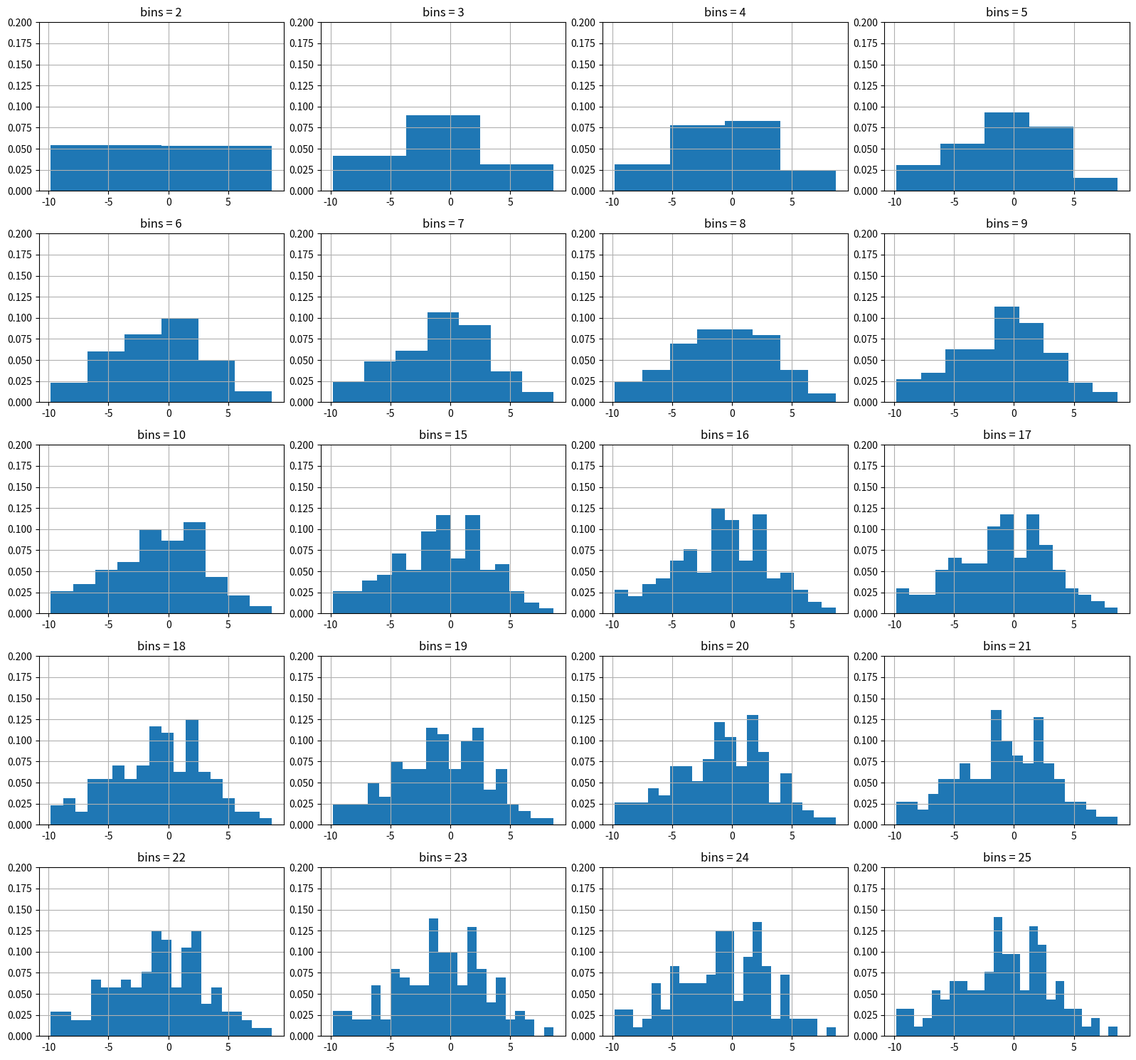
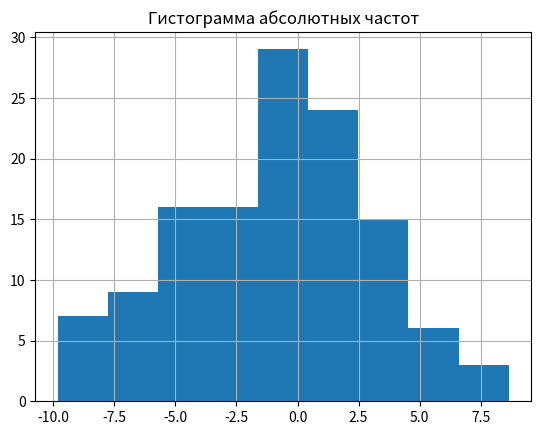
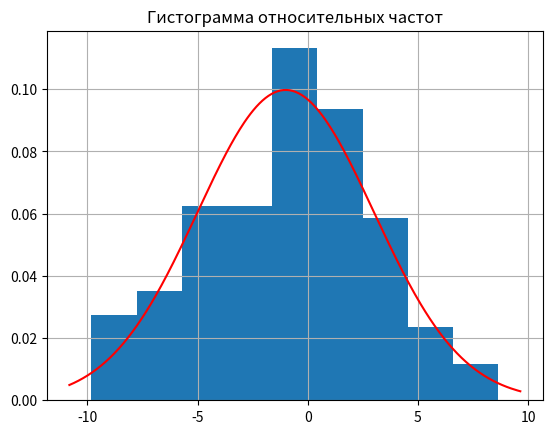
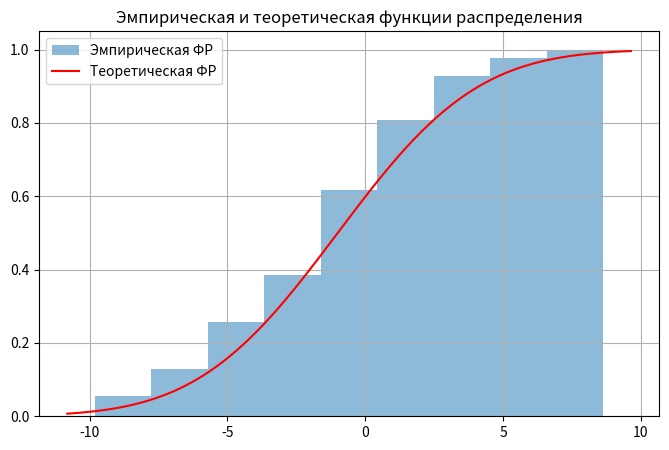

These figures' Python source, in order:
import numpy as np
import pandas as pd
import matplotlib.pyplot as plt
import math
import scipy as sc
from scipy import stats

#Вариант 6
EPS = 15e-3
a , sigma = -1,4
n = 125
k = 5

#1
X = np.random.normal(loc=a,scale=sigma,size=n)

#1.1
counts, _ = np.histogram(X, bins='fd') 
print(f"интервалы = {counts}")

#1.2
print(f'сумма абсолютных частот = {np.sum(counts)}')

#1.3
rel_counts = counts / np.sum(counts)
print(f'относительные частоты = {rel_counts}')

#1.4
print(f'сумма относительных частот = {np.sum(rel_counts)}')

#2.1
bins_list = list(range(2,11) ) + list(range(15,26))
n_plots = len(bins_list)
n_cols = 4
n_rows = math.ceil(n_plots / n_cols)

fig, axes = plt.subplots(n_rows, n_cols, figsize=(16, 3 * n_rows))
axes = axes.flatten()

for ax, b in zip(axes, bins_list):
    ax.hist(X, bins=b, density=True)
    ax.set_title(f'bins = {b}')
    ax.grid(True)
    ax.set_xlim(X.min() - 1, X.max() + 1)
    ax.set_ylim(0, 0.2)

plt.grid(True)
plt.tight_layout()
plt.show()

#2.2
plt.title('Гистограмма абсолютных частот')
plt.hist(X, bins='fd', density=0)
plt.grid(True)
plt.show()

#2.3
plt.title('Гистограмма относительных частот')
plt.hist(X, bins='fd', density=1)

x_axis = np.linspace(X.min() - 1, X.max() + 1, 300)
pdf = stats.norm.pdf(x_axis, loc=a, scale=sigma)
plt.plot(x_axis, pdf,color='red', label='PDF')

plt.grid(True)
plt.show()

#2.4
plt.figure(figsize=(8, 5))
plt.title('Эмпирическая и теоретическая функции распределения')

#эмпирическая функция распределения
plt.hist(X, bins='fd', density=True, cumulative=True, alpha=0.5, label='Эмпирическая ФР')

#теоретическая функция распределения
x_axis = np.linspace(X.min() - 1, X.max() + 1, 300)
cdf = stats.norm.cdf(x_axis, loc=a, scale=sigma)
plt.plot(x_axis, cdf, color='red', label='Теоретическая ФР')

plt.grid(True)
plt.legend()
plt.show()
